Run: headless pygame with SDL's dummy video driver; simulated clock (each Clock.tick advances the game by its frame time, no real sleeping); random seed 0; keys injected as events and as key.get_pressed() state; mouse plan: one left click at the window centre at the start of phase 2, then a move to the lower-right quarter at the start of phase 3.
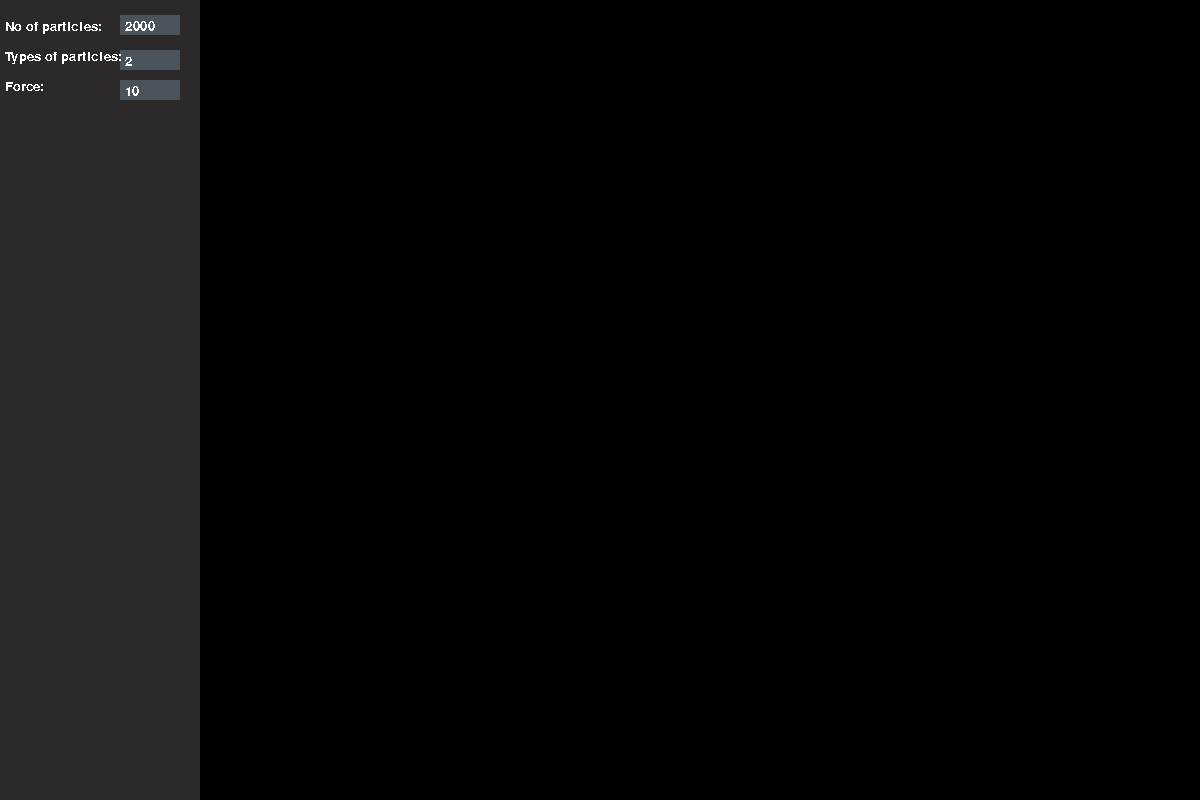
Frame 1 of 4 · flips 1–60 · no input
Frame 2 of 4 · flips 61–180 · clicked the window centre · tapped SPACE, RETURN · held RIGHT (→), D · screen unchanged from frame 1, image omitted
Frame 3 of 4 · flips 181–300 · moved the mouse to the lower-right quarter · held DOWN (↓), S · screen unchanged from frame 2, image omitted
Frame 4 of 4 · flips 301–420 · held LEFT (←), A, UP (↑), W · screen unchanged from frame 3, image omitted

The pygame program that drew these frames:

import pygame 
pygame.init()


###Simulation variables###
particles = 2000
particles_limit = 2000
types = 2
types_limit = 5
force = 10

##########################

resolution_x = 1200
resolution_y = 800
fps = 60

window = pygame.display.set_mode((resolution_x,resolution_y))
window.fill((0,0,0))
###########################################
### The actual control panel UI ####
bg_color = (43, 41, 41)
font = pygame.font.Font(None, 20)
font_color = (255,255,255)

control_panel = pygame.Surface((resolution_x/6, resolution_y))
control_panel.fill(bg_color)

#No of particles
text_noofpart = font.render('No of particles:' , False, font_color) 
text_particles_input = font.render(str(particles), False, font_color)
textbox_noofpart = pygame.Rect(120,15, 60,20)
active_particles = False

pygame.draw.rect(control_panel, (75,84,92), textbox_noofpart)
control_panel.blit(text_noofpart, (5,20))
control_panel.blit(text_particles_input, (textbox_noofpart.x + 5, textbox_noofpart.y +5))

#Types of particles
text_typespart = font.render('Types of particles:' , False, font_color) 
text_types_input = font.render(str(types), False, font_color)
textbox_typespart = pygame.Rect(120,50, 60,20)
active_types = False

pygame.draw.rect(control_panel, (75,84,92), textbox_typespart)
control_panel.blit(text_typespart, (5,50))
control_panel.blit(text_types_input, (textbox_typespart.x + 5, textbox_typespart.y +5))

#Force 
text_force = font.render('Force:' , False, font_color) 
text_force_input = font.render(str(force), False, font_color)
textbox_force = pygame.Rect(120,80, 60,20)
active_force = False

pygame.draw.rect(control_panel, (75,84,92), textbox_force)
control_panel.blit(text_force, (5,50))
control_panel.blit(text_force_input, (textbox_force.x + 5, textbox_force.y +5))

#Overall blitting control panel on the window
window.blit(control_panel, (0,0))
############################################
def update_display():
    #Clearing the display
    control_panel.fill(bg_color)
    
    #Update display for no of particles
    pygame.draw.rect(control_panel, (75,84,92), textbox_noofpart)
    text_particles_input = font.render(str(particles), False, font_color)
    control_panel.blit(text_particles_input, (textbox_noofpart.x + 5, textbox_noofpart.y+ 5))
    control_panel.blit(text_noofpart, (5,20))

    #Update display for types of particles
    pygame.draw.rect(control_panel, (75,84,92), textbox_typespart)
    text_types_input = font.render(str(types), False, font_color)
    control_panel.blit(text_types_input, (textbox_typespart.x + 5, textbox_typespart.y+ 5))
    control_panel.blit(text_typespart, (5,50))

    #Update display for force
    pygame.draw.rect(control_panel, (75,84,92), textbox_force)
    text_force_input = font.render(str(force), False, font_color)
    control_panel.blit(text_force_input, (textbox_force.x + 5, textbox_force.y+ 5))
    control_panel.blit(text_force, (5,80))

    window.blit(control_panel, (0,0))
    pygame.display.flip()

#########################################3

pygame.display.flip()
running = True
clock = pygame.time.Clock()
while running:
    clock.tick(fps)
    for event in pygame.event.get():
        if event.type == pygame.QUIT:
            running = False

        if event.type == pygame.MOUSEBUTTONDOWN:
            if textbox_noofpart.collidepoint(event.pos): 
                active_particles = True
                active_types = False
                active_force = False
                
            elif textbox_typespart.collidepoint(event.pos):
                active_particles = False
                active_types = True
                active_force = False

            elif textbox_force.collidepoint(event.pos):
                active_force= True
                active_particles = False
                active_types = False
            else:
                active_particles = False
                active_types = False
                active_force = False

        if event.type == pygame.KEYDOWN:
            if active_particles:
                if event.key == pygame.K_BACKSPACE:
                    particles = int(particles/10)
                else:
                    number = event.key - pygame.K_0
                    particles = (particles*10)+number
                    if particles> particles_limit:
                        particles = particles_limit
            if active_types:
                if event.key == pygame.K_BACKSPACE:
                    types = int(types/10)
                else:
                    number = event.key - pygame.K_0
                    types = (types*10)+number
                    if types>types_limit:
                        types = types_limit
            if active_force:
                if event.key == pygame.K_BACKSPACE:
                    force = int(force/10)
                else:
                    number = event.key - pygame.K_0
                    force = (force*10)+number
                    # if force>types_limit:
                    #     types = types_limit
        
        #if event.type == pygame.KEYDOWN:
    
    update_display()
            
